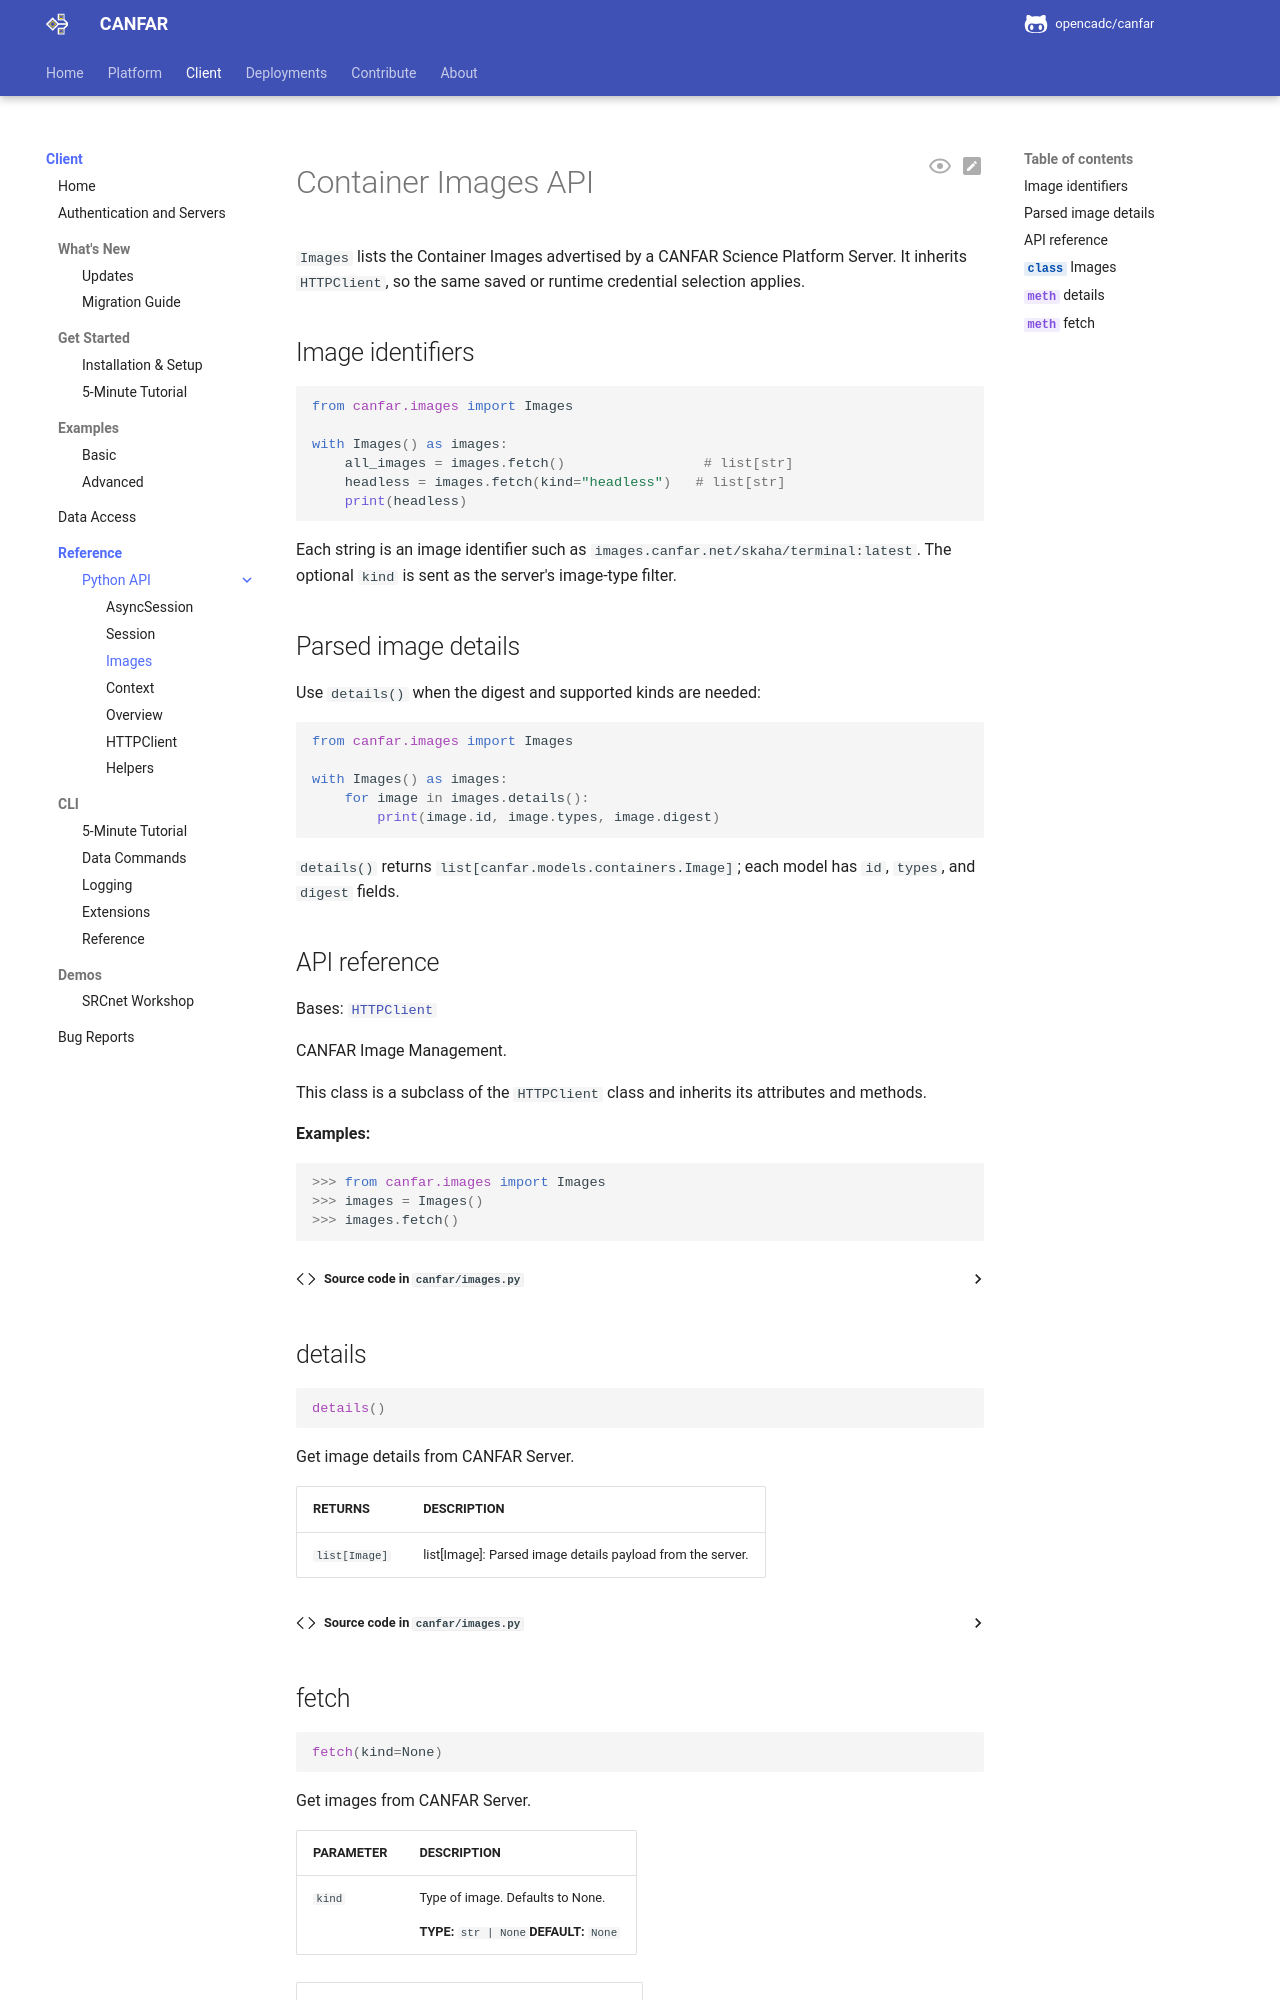

repository: opencadc/canfar · page: edge/client/images/index.html · generator: mkdocs

<span id="images-api"></span>

# Container Images API

`Images` lists the Container Images advertised by a CANFAR Science Platform
Server. It inherits `HTTPClient`, so the same saved or runtime credential
selection applies.

<span id="getting-image-information"></span>

## Image identifiers

```python
from canfar.images import Images

with Images() as images:
    all_images = images.fetch()                 # list[str]
    headless = images.fetch(kind="headless")   # list[str]
    print(headless)
```

Each string is an image identifier such as
`images.canfar.net/skaha/terminal:latest`. The optional `kind` is sent as the
server's image-type filter.
